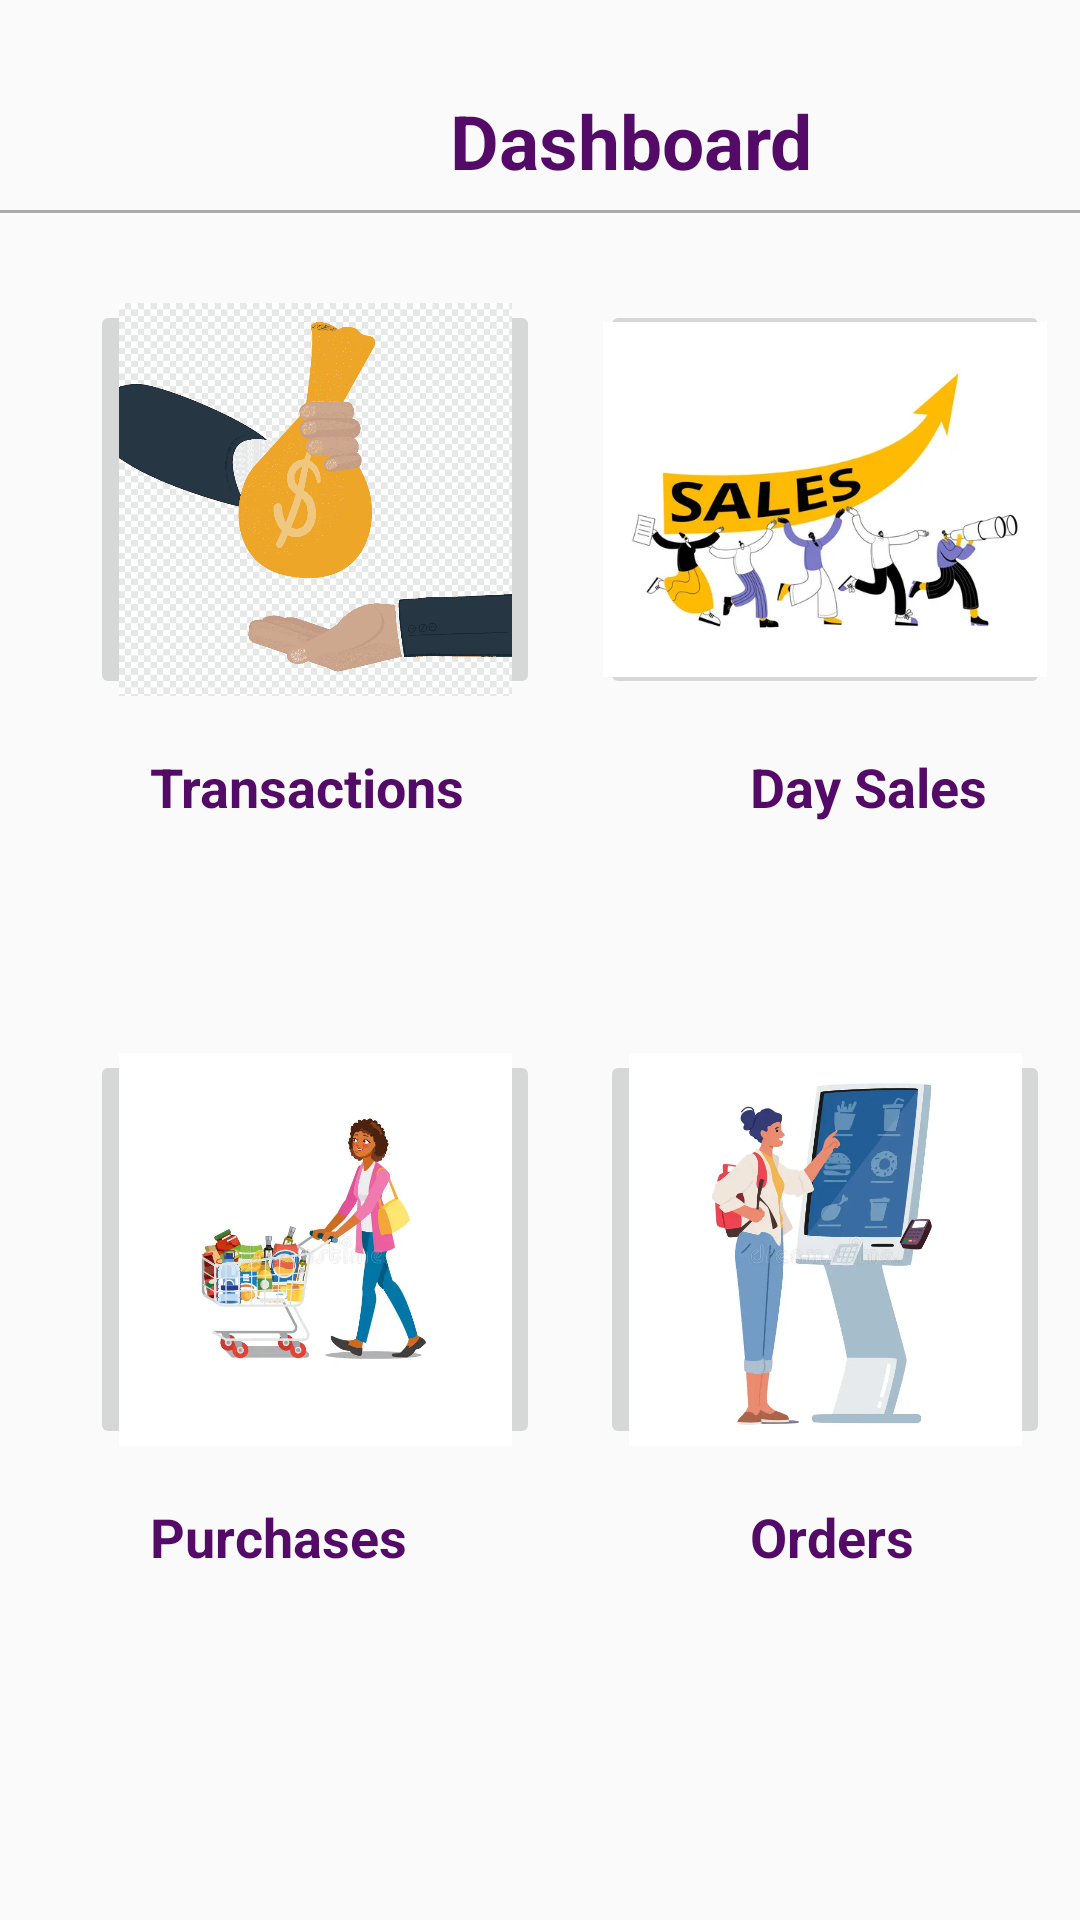

Produce the Android XML layout that renders to this screen, including the resource entries it uses.
<!-- AndroidManifest.xml: application theme Theme.POSApp -->
<!-- res/layout/homepage.xml -->
<?xml version="1.0" encoding="utf-8"?>
<RelativeLayout xmlns:android="http://schemas.android.com/apk/res/android"
    xmlns:app="http://schemas.android.com/apk/res-auto"
    android:layout_width="match_parent"
    android:layout_height="match_parent"
    android:orientation="horizontal">

    <TextView
        android:layout_width="match_parent"
        android:layout_height="wrap_content"
        android:text="Dashboard"
        android:id="@+id/dashText"
        android:textSize="25dp"
        android:layout_marginLeft="150dp"
        android:textStyle="bold"
        android:layout_marginTop="30dp"
        android:textColor="@color/purple"/>

    <View
        android:layout_width="match_parent"
        android:layout_height="1dp"
        android:layout_marginTop="70dp"
        android:background="@android:color/darker_gray"/>

    <ImageButton
        android:id="@+id/imageButton"
        android:layout_width="150dp"
        android:layout_height="133dp"
        android:scaleType="fitCenter"
        android:adjustViewBounds="true"
        android:padding="1dp"
        android:layout_marginLeft="30dp"
        android:layout_marginTop="100dp"
        app:srcCompat="@drawable/transaction12" />

    <ImageButton
        android:id="@+id/imageButton3"
        android:layout_width="150dp"
        android:layout_height="133dp"
        android:scaleType="fitCenter"
        android:adjustViewBounds="true"
        android:padding="1dp"
        android:layout_marginLeft="200dp"
        android:layout_marginTop="100dp"
        app:srcCompat="@drawable/sales" />

    <RelativeLayout
        android:layout_width="match_parent"
        android:layout_height="match_parent"
        android:orientation="horizontal">

    <TextView
        android:layout_width="match_parent"
        android:layout_height="wrap_content"
        android:text="Transactions"
        android:id="@+id/transText"
        android:textSize="18dp"
        android:textStyle="bold"
        android:layout_marginTop="250dp"
        android:layout_marginLeft="50dp"
        android:textColor="@color/purple"/>

        <TextView
            android:layout_width="match_parent"
            android:layout_height="wrap_content"
            android:text="Day Sales"
            android:id="@+id/dsText"
            android:textSize="18dp"
            android:layout_marginLeft="250dp"
            android:textStyle="bold"
            android:layout_marginTop="250dp"
            android:textColor="@color/purple"/>

    <RelativeLayout
        android:layout_width="match_parent"
        android:layout_height="match_parent"
        android:orientation="horizontal">


    <ImageButton
        android:id="@+id/imageButton4"
        android:layout_width="150dp"
        android:layout_height="133dp"
        android:scaleType="fitCenter"
        android:adjustViewBounds="true"
        android:padding="1dp"
        android:layout_marginLeft="30dp"
        android:layout_marginTop="350dp"
        app:srcCompat="@drawable/pc" />

        <ImageButton
            android:id="@+id/imageButton5"
            android:layout_width="150dp"
            android:layout_height="133dp"
            android:scaleType="fitCenter"
            android:adjustViewBounds="true"
            android:padding="1dp"
            android:layout_marginLeft="200dp"
            android:layout_marginTop="350dp"
            app:srcCompat="@drawable/order" />

        <RelativeLayout
            android:layout_width="match_parent"
            android:layout_height="match_parent"
            android:orientation="horizontal">

            <TextView
                android:layout_width="match_parent"
                android:layout_height="wrap_content"
                android:text="Purchases"
                android:id="@+id/purchaseText"
                android:textSize="18dp"
                android:textStyle="bold"
                android:layout_marginTop="500dp"
                android:layout_marginLeft="50dp"
                android:textColor="@color/purple"/>

            <TextView
                android:layout_width="match_parent"
                android:layout_height="wrap_content"
                android:text="Orders"
                android:id="@+id/orderText"
                android:textSize="18dp"
                android:layout_marginLeft="250dp"
                android:textStyle="bold"
                android:layout_marginTop="500dp"
                android:textColor="@color/purple"/>

        </RelativeLayout>
    </RelativeLayout>
    </RelativeLayout>
    </RelativeLayout>
<!-- resources referenced by this layout -->
<resources>
  <color name="purple">#540A67</color>
  <!-- drawable order: webp bitmap (drawable, 14418 bytes) -->
  <!-- drawable pc: webp bitmap (drawable, 17134 bytes) -->
  <!-- drawable sales: jpg bitmap (drawable, 18858 bytes) -->
  <!-- drawable transaction12: png bitmap (drawable, 17196 bytes) -->
  <style name="Theme.POSApp" parent="Base.Theme.POSApp" />
  <style name="Base.Theme.POSApp" parent="Theme.AppCompat.Light.DarkActionBar">
          <item name="windowActionBar">false</item>
          <item name="windowNoTitle">true</item>
          
           <item name="colorPrimary">@color/purple</item>
          <item name="colorPrimaryDark">@color/purple_dark</item>
      </style>
  <color name="purple_dark">#3B0449</color>
</resources>
